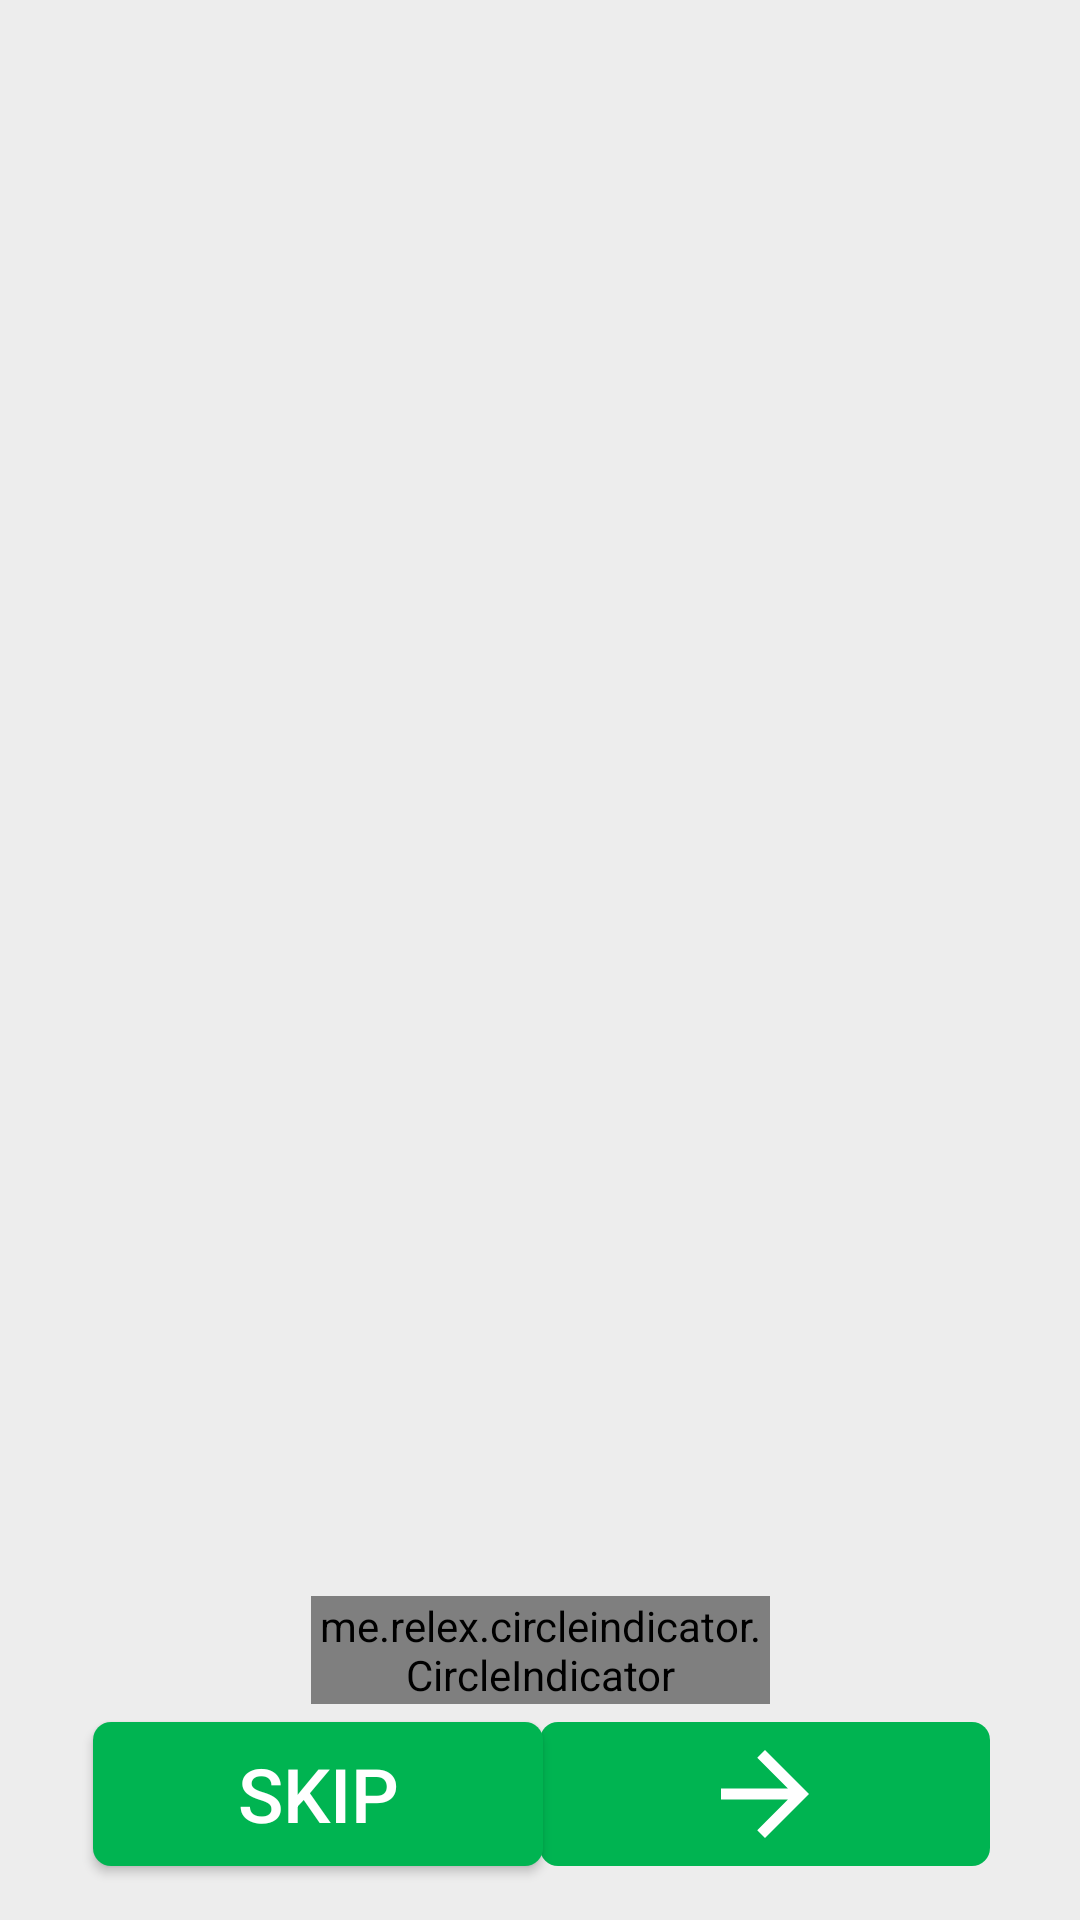

Reconstruct the res/layout file that produces this screen, plus the resources it refers to.
<!-- AndroidManifest.xml: application theme Theme.SHOPISTHAN_UI -->
<!-- res/layout/activity_intro.xml -->
<?xml version="1.0" encoding="utf-8"?>
<androidx.constraintlayout.widget.ConstraintLayout xmlns:android="http://schemas.android.com/apk/res/android"
    xmlns:app="http://schemas.android.com/apk/res-auto"
    xmlns:tools="http://schemas.android.com/tools"
    android:layout_width="match_parent"
    android:layout_height="match_parent"
    tools:context=".IntroActivity"
    android:background="@color/lightgray">

    <androidx.viewpager.widget.ViewPager
        android:id="@+id/screen_viewpager"
        android:layout_width="match_parent"
        android:layout_height="0dp"
        app:layout_constraintEnd_toEndOf="parent"
        app:layout_constraintStart_toStartOf="parent"
        app:layout_constraintTop_toTopOf="parent"
        tools:ignore="MissingConstraints" >

    </androidx.viewpager.widget.ViewPager>

    <Button
        android:id="@+id/btn_next2"
        android:layout_width="150dp"
        android:layout_height="48dp"
        android:layout_marginBottom="18dp"
        android:layout_marginStart="32dp"
        android:background="@drawable/btn_gradient_style"
        android:drawableTint="@color/white"
        android:text="Skip"
        android:textColor="@color/white"
        android:textSize="25dp"
        app:layout_constraintBottom_toBottomOf="parent"
        app:layout_constraintEnd_toStartOf="@+id/btn_next"
        app:layout_constraintStart_toStartOf="parent"
        tools:ignore="MissingConstraints" />

    <ImageButton
        android:src="@drawable/ic_baseline_arrow_forwardhooooo"
        android:id="@+id/btn_next"
        android:layout_width="150dp"
        android:layout_height="48dp"
        android:layout_marginBottom="18dp"
        android:layout_marginEnd="32dp"
        android:layout_marginStart="182dp"
        android:background="@drawable/btn_gradient_style"
        app:layout_constraintBottom_toBottomOf="parent"
        app:layout_constraintEnd_toEndOf="parent"
        app:layout_constraintStart_toStartOf="parent"
        tools:ignore="MissingConstraints" />

    <me.relex.circleindicator.CircleIndicator
        android:background="@drawable/indicater_selector"
        android:id="@+id/tab_indicator"
        android:layout_width="153dp"
        android:layout_height="36dp"
        app:layout_constraintBottom_toTopOf="@+id/btn_next"
        app:layout_constraintEnd_toEndOf="parent"
        app:layout_constraintStart_toStartOf="parent"
        app:layout_constraintTop_toTopOf="@+id/btn_getstarted"
        tools:ignore="MissingConstraints" />

    <Button
        android:id="@+id/btn_getstarted"
        android:layout_width="150dp"
        android:layout_height="wrap_content"
        android:background="@drawable/btn_gradient_style"
        android:text="Get Started"
        android:textColor="#fff"
        android:visibility="invisible"
        app:layout_constraintBottom_toTopOf="@+id/btn_next"
        app:layout_constraintEnd_toEndOf="parent"
        app:layout_constraintStart_toStartOf="parent" />

</androidx.constraintlayout.widget.ConstraintLayout>
<!-- resources referenced by this layout -->
<resources>
  <color name="lightgray">#ededed</color>
  <color name="white">#FFFFFFFF</color>
  <!-- drawable btn_gradient_style (drawable) -->
  <?xml version="1.0" encoding="utf-8"?>
  <shape xmlns:android="http://schemas.android.com/apk/res/android">
  
      <gradient android:startColor="@color/Green"
          android:endColor="@color/Green"/>
      <corners android:radius="6dp"/>
  
  </shape>
  <!-- drawable ic_baseline_arrow_forwardhooooo (drawable) -->
  <vector android:autoMirrored="true" android:height="44dp"
      android:tint="#FFFFFF" android:viewportHeight="24"
      android:viewportWidth="24" android:width="44dp" xmlns:android="http://schemas.android.com/apk/res/android">
      <path android:fillColor="@android:color/white" android:pathData="M12,4l-1.41,1.41L16.17,11H4v2h12.17l-5.58,5.59L12,20l8,-8z"/>
  </vector>
  <!-- drawable indicater_selector (drawable) -->
  <?xml version="1.0" encoding="utf-8"?>
  <selector xmlns:android="http://schemas.android.com/apk/res/android">
  
      <item android:drawable="@drawable/indicator_selected"
          android:state_selected="true"/>
      <solid android:color="@color/black_overlay"/>
  
  
  </selector>
  <style name="Theme.SHOPISTHAN_UI" parent="Theme.MaterialComponents.DayNight.NoActionBar">
          
          <item name="colorPrimary">@color/green</item>
          <item name="colorPrimaryVariant">@color/color_blue</item>
          <item name="colorOnPrimary">@color/white</item>
          
          <item name="colorSecondary">@color/teal_200</item>
          <item name="colorSecondaryVariant">@color/teal_700</item>
          <item name="colorOnSecondary">@color/black</item>
          
          
          <item name="android:statusBarColor" tools:targetApi="l">?attr/colorPrimaryVariant</item>
          
      </style>
  <color name="Green">#00B451</color>
  <!-- drawable indicator_selected (drawable) -->
  <?xml version="1.0" encoding="utf-8"?>
  <layer-list xmlns:android="http://schemas.android.com/apk/res/android">
  
      <item>
  
          <shape android:shape="ring"
              android:innerRadius="3dp"
              android:thickness="2dp"
              android:useLevel="false"
              >
              <solid android:color="@color/black_overlay"/>
          </shape>
  
      </item>
  
  </layer-list>
  <color name="black_overlay">#2D2FE7</color>
  <color name="green">#00bfa5</color>
  <color name="color_blue">#3d93d9</color>
  <color name="teal_200">#FF03DAC5</color>
  <color name="teal_700">#FF018786</color>
  <color name="black">#FF000000</color>
</resources>
